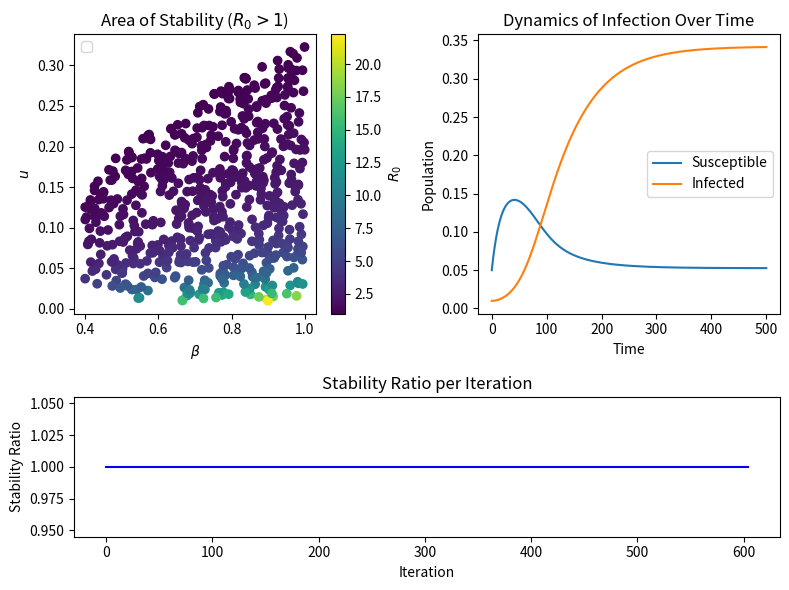

Source code (Python):
# -*- coding: utf-8 -*-
"""Monte Carlo - Stability Ratio.ipynb

Automatically generated by Colab.

Original file is located at
    https://colab.research.google.com/<link-removed>
"""

import numpy as np
import matplotlib.pyplot as plt
from scipy.integrate import odeint
from numpy.linalg import eig

# Definisi model SIR
def sir_model(y, t, beta, u, mu, gamma):
    S, I = y
    dSdt = mu - beta * (1 - u) * S * I  - (mu + u) * S
    dIdt = beta * (1 - u) * S * I  - (gamma + mu) * I
    return [dSdt, dIdt]

# Fungsi untuk menghitung Jacobian
def jacobian(S, I, beta, u, mu, gamma):

    J11 = -beta * (1 - u) * I  - (mu + u)
    J12 = -beta * (1 - u) * S
    J21 = beta * (1 - u) * I
    J22 = beta * (1 - u) * S  - (gamma + mu)
    return np.array([[J11, J12], [J21, J22]])

# Definisi R0
def compute_R0(beta, u, mu, gamma):
    return beta * mu * (1 - u) / ((u + mu) * (gamma + mu))

# Parameter
mu = 0.01
gamma = 0.01
beta_base = 0.3
u_base = 0.05

# Kondisi awal
S0 = 0.05
I0 = 0.01
y0 = [S0, I0]

# Waktu simulasi
t = np.linspace(0, 500, 1000)

# Monte Carlo Simulation
num_simulations = 1000
perturbed_beta =  np.random.uniform(0.4, 1, num_simulations)
perturbed_u = np.random.uniform(0.01, 0.4, num_simulations)

stability_ratios = []
stability_results = []

delta_threshold = 0.001  # Ambang kestabilan
stability_counter = 0
i = 0

for beta, u in zip(perturbed_beta, perturbed_u):
    R0 = compute_R0(beta, u, mu, gamma)
    if R0 > 1:
      # Integrate model with perturbed parameters
      sol = odeint(sir_model, y0, t, args=(beta, u, mu, gamma))

      # Estimasi ekuilibrium sebagai nilai akhir
      equilibrium = sol[-1]
      distance = np.linalg.norm(equilibrium - sol[-1])

      if distance < delta_threshold:
         stability_counter += 1
         i += 1
         stability_ratios.append(stability_counter/(i))

      stability_results.append((beta, u, R0))
      # Record stability ratio

# Convert lists to arrays for easier manipulation
stability_results = np.array(stability_results)

# Plotting using gridspec
fig = plt.figure(figsize=(8, 6))
gs = fig.add_gridspec(2, 2, height_ratios=[1, 0.5])

# Plot 1: Area of Stability in the first row, first column
ax1 = fig.add_subplot(gs[0, 0])
scatter = ax1.scatter(stability_results[:, 0], stability_results[:, 1], c=stability_results[:, 2], cmap='viridis')
fig.colorbar(scatter, ax=ax1, label='$R_0$')
#ax1.scatter(stability_results[stable_mask, 0], stability_results[stable_mask, 1], color='green', label='Stable')
#ax1.scatter(stability_results[~stable_mask, 0], stability_results[~stable_mask, 1], color='red', label='Unstable')
ax1.set_xlabel('$\\beta$')
ax1.set_ylabel('$u$')
ax1.set_title('Area of Stability ($R_0 > 1$)')
ax1.legend()

# Plot 2: Dynamics of Infection in the first row, second column
ax2 = fig.add_subplot(gs[0, 1])
selected_beta, selected_u = 0.4, 0.05  # Example stable parameters
solution = odeint(sir_model, y0, t, args=(selected_beta, selected_u, mu, gamma))
ax2.plot(t, solution[:, 0], label='Susceptible')
ax2.plot(t, solution[:, 1], label='Infected')
ax2.set_xlabel('Time')
ax2.set_ylabel('Population')
ax2.set_title('Dynamics of Infection Over Time')
ax2.legend()

# Plot 3: Stability Ratio in the second row, spanning both columns
ax3 = fig.add_subplot(gs[1, :])
ax3.plot(range(stability_counter), stability_ratios, color='blue')
ax3.set_xlabel('Iteration')
ax3.set_ylabel('Stability Ratio')
ax3.set_title('Stability Ratio per Iteration')

plt.tight_layout()
# Save the figure
fig.savefig('simulation_stability_ratio.eps', format='eps')

plt.show()